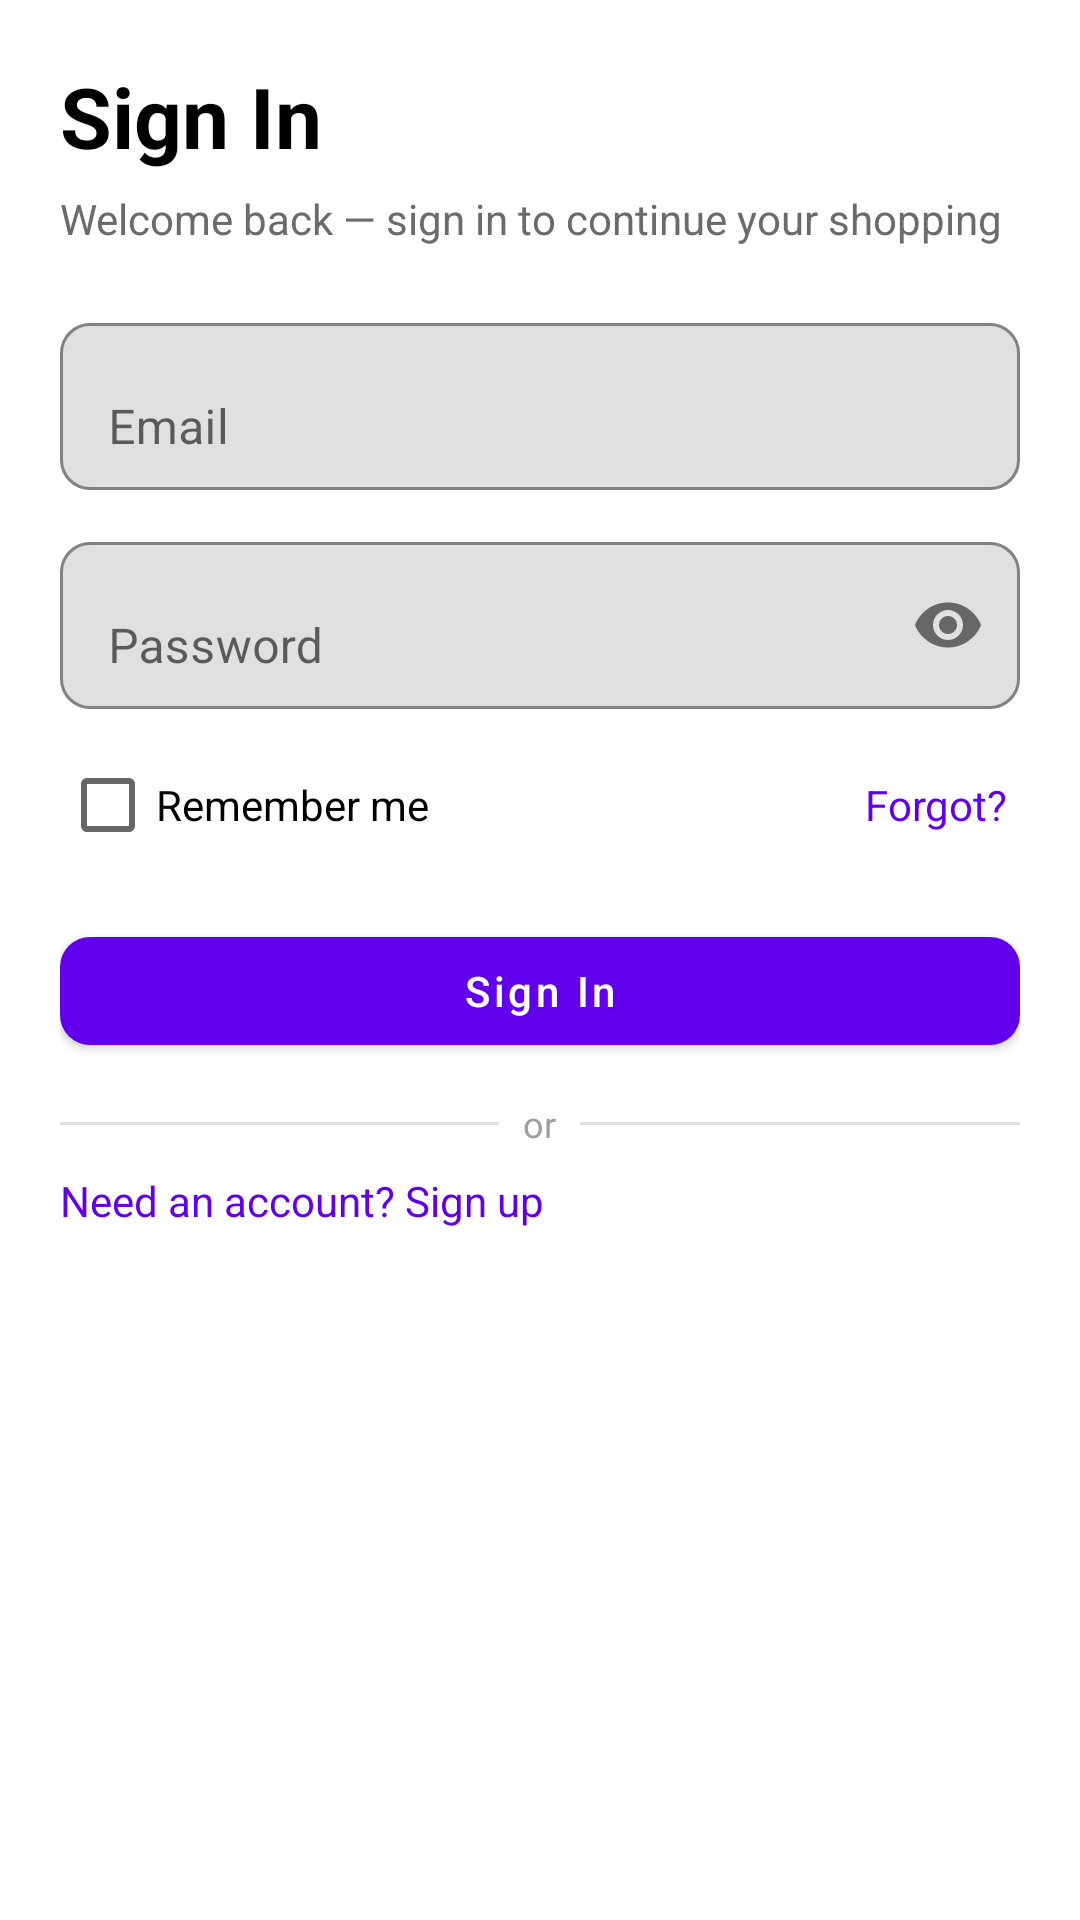

This screen was rendered from an Android layout file. Write that file and the resources it references.
<!-- AndroidManifest.xml: application theme Theme.Ecommerce -->
<!-- res/layout/activity_sign_in.xml -->
<?xml version="1.0" encoding="utf-8"?>
<ScrollView xmlns:android="http://schemas.android.com/apk/res/android"
    xmlns:app="http://schemas.android.com/apk/res-auto"
    android:layout_width="match_parent"
    android:layout_height="match_parent"
    android:background="@color/white">

    <LinearLayout
        android:layout_width="match_parent"
        android:layout_height="wrap_content"
        android:orientation="vertical"
        android:padding="20dp">

        
        <TextView
            android:id="@+id/title"
            android:layout_width="wrap_content"
            android:layout_height="wrap_content"
            android:text="Sign In"
            android:textColor="@color/black"
            android:textSize="28sp"
            android:textStyle="bold" />

        <TextView
            android:id="@+id/subtitle"
            android:layout_width="wrap_content"
            android:layout_height="wrap_content"
            android:layout_marginTop="6dp"
            android:text="Welcome back — sign in to continue your shopping"
            android:textColor="#6B6B6B"
            android:textSize="14sp" />


        <com.google.android.material.textfield.TextInputLayout
            android:layout_width="match_parent"
            android:layout_height="wrap_content"
            android:layout_marginTop="20dp"
            app:boxBackgroundMode="outline"
            app:boxCornerRadiusTopStart="10dp"
            app:boxCornerRadiusTopEnd="10dp"
            app:boxCornerRadiusBottomStart="10dp"
            app:boxCornerRadiusBottomEnd="10dp"
            android:layout_marginBottom="12dp"
            app:endIconMode="clear_text">>

            <com.google.android.material.textfield.TextInputEditText
                android:id="@+id/fieldEmail"
                android:layout_width="match_parent"
                android:layout_height="wrap_content"
                android:hint="Email"
                android:inputType="textEmailAddress"
                android:importantForAutofill="yes" />
        </com.google.android.material.textfield.TextInputLayout>

        
        <com.google.android.material.textfield.TextInputLayout
            android:layout_width="match_parent"
            android:layout_height="wrap_content"
            app:boxBackgroundMode="outline"
            app:boxCornerRadiusTopStart="10dp"
            app:boxCornerRadiusTopEnd="10dp"
            app:boxCornerRadiusBottomStart="10dp"
            app:boxCornerRadiusBottomEnd="10dp"
            app:endIconMode="password_toggle">

            <com.google.android.material.textfield.TextInputEditText
                android:id="@+id/fieldPassword"
                android:layout_width="match_parent"
                android:layout_height="wrap_content"
                android:hint="Password"
                android:inputType="textPassword"
                android:importantForAutofill="yes" />
        </com.google.android.material.textfield.TextInputLayout>

        
        <LinearLayout
            android:layout_width="match_parent"
            android:layout_height="wrap_content"
            android:orientation="horizontal"
            android:layout_marginTop="8dp"
            android:gravity="center_vertical">

            <CheckBox
                android:id="@+id/checkboxRemember"
                android:layout_width="wrap_content"
                android:layout_height="wrap_content"
                android:text="Remember me" />

            <View
                android:layout_width="0dp"
                android:layout_height="1dp"
                android:layout_weight="1" />

            <TextView
                android:id="@+id/linkTertiary"
                android:layout_width="wrap_content"
                android:layout_height="wrap_content"
                android:text="Forgot?"
                android:textColor="@color/purple_500"
                android:padding="4dp" />
        </LinearLayout>

        
        <com.google.android.material.button.MaterialButton
            android:id="@+id/actionPrimary"
            style="@style/Widget.MaterialComponents.Button"
            android:layout_width="match_parent"
            android:layout_height="48dp"
            android:layout_marginTop="14dp"
            android:text="Sign In"
            android:textAllCaps="false"
            app:cornerRadius="10dp" />

        
        <LinearLayout
            android:layout_width="match_parent"
            android:layout_height="wrap_content"
            android:orientation="horizontal"
            android:gravity="center_vertical"
            android:layout_marginTop="12dp">

            <View
                android:layout_width="0dp"
                android:layout_height="1dp"
                android:layout_weight="1"
                android:background="#E0E0E0" />

            <TextView
                android:layout_width="wrap_content"
                android:layout_height="wrap_content"
                android:layout_marginLeft="8dp"
                android:layout_marginRight="8dp"
                android:text="or"
                android:textColor="#9E9E9E"
                android:textSize="12sp" />

            <View
                android:layout_width="0dp"
                android:layout_height="1dp"
                android:layout_weight="1"
                android:background="#E0E0E0" />
        </LinearLayout>

        <TextView
            android:id="@+id/linkSecondary"
            android:layout_width="wrap_content"
            android:layout_height="wrap_content"
            android:layout_marginTop="8dp"
            android:text="Need an account? Sign up"
            android:textColor="@color/purple_500" />
    </LinearLayout>
</ScrollView>
<!-- resources referenced by this layout -->
<resources>
  <color name="black">#FF000000</color>
  <color name="purple_500">#FF6200EE</color>
  <color name="white">#FFFFFFFF</color>
  <style name="Theme.Ecommerce" parent="Theme.MaterialComponents.DayNight.NoActionBar">
          <item name="colorPrimary">@color/purple_500</item>
          <item name="colorPrimaryVariant">@color/purple_700</item>
          <item name="colorSecondary">@color/teal_200</item>
      </style>
  <color name="purple_700">#FF3700B3</color>
  <color name="teal_200">#FF03DAC5</color>
</resources>
